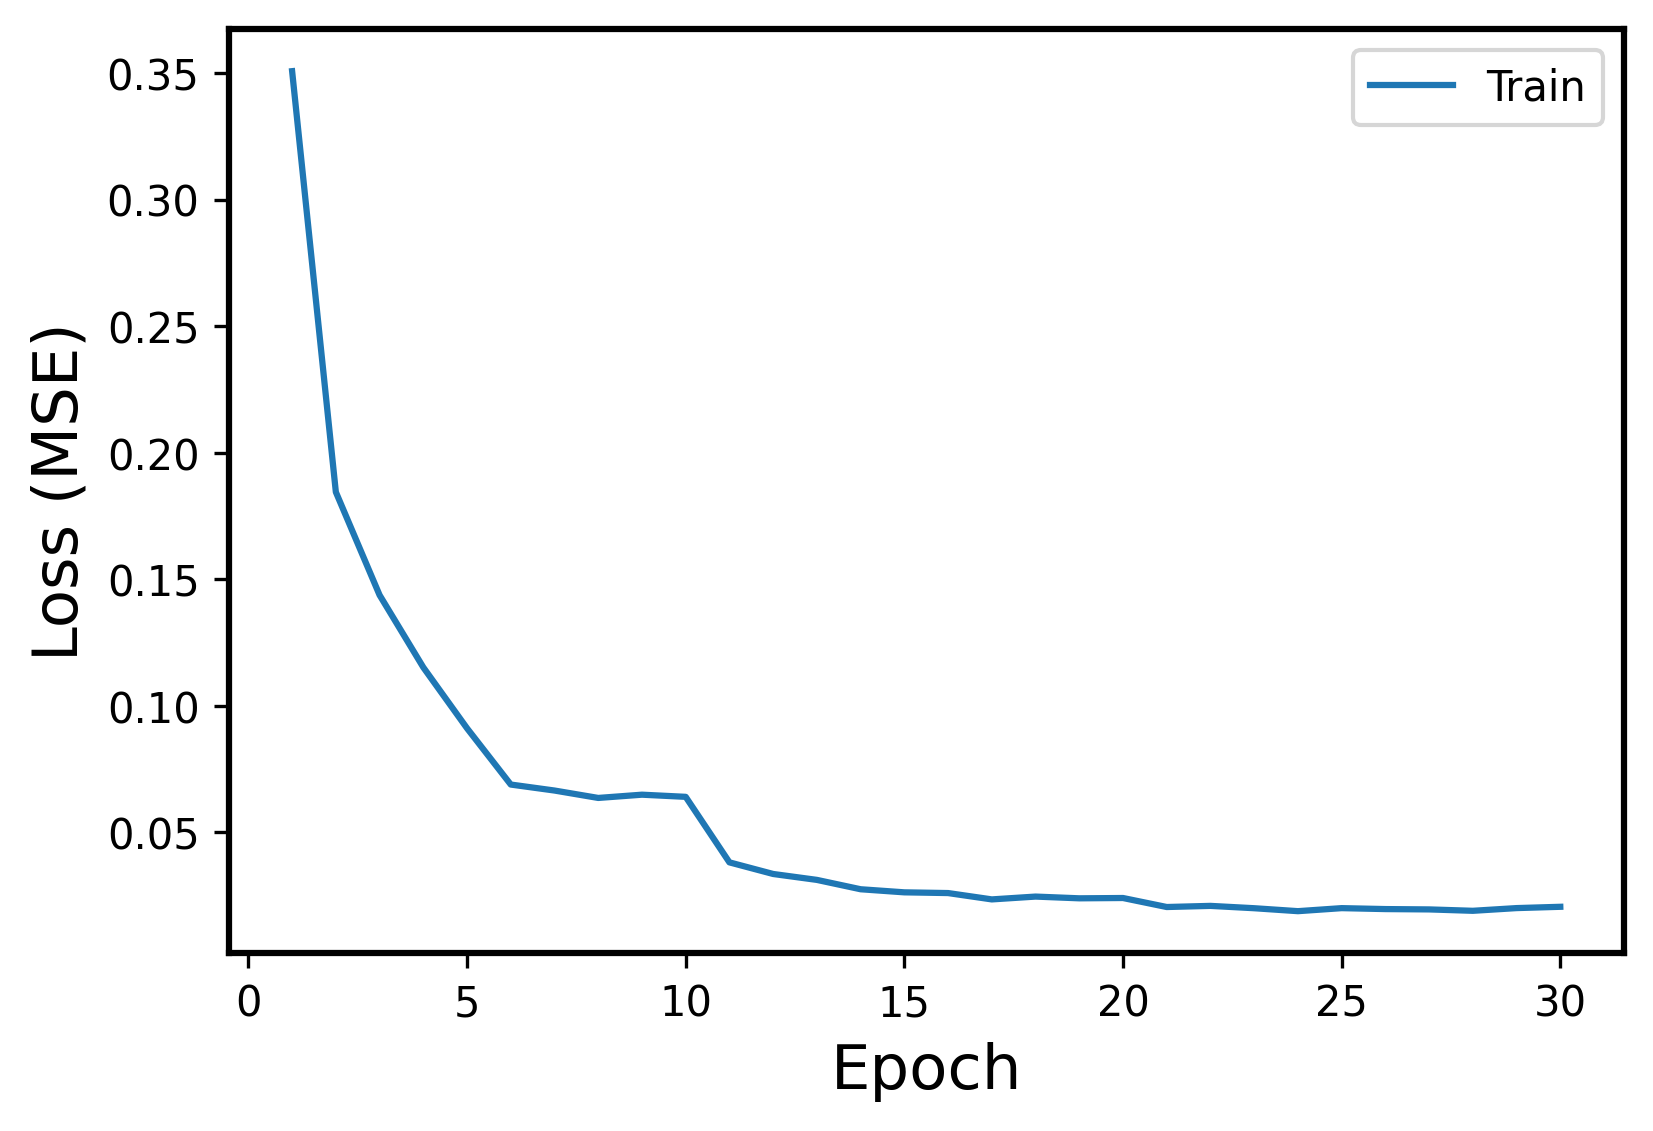

The file beside this chart, header and first rows:
Epoch, Events, Error
1, Train, 0.3507
2, Train, 0.1845
3, Train, 0.1438
4, Train, 0.1152
5, Train, 0.09114
6, Train, 0.06892
7, Train, 0.06655
8, Train, 0.06363
9, Train, 0.06491
10, Train, 0.06406
11, Train, 0.03818
12, Train, 0.03359
13, Train, 0.03126
14, Train, 0.02756
15, Train, 0.02634
16, Train, 0.02605
17, Train, 0.02355
18, Train, 0.02466
19, Train, 0.02398
20, Train, 0.0241
21, Train, 0.02054
22, Train, 0.02099
23, Train, 0.02006
24, Train, 0.0189
25, Train, 0.0201
26, Train, 0.01973
27, Train, 0.01959
28, Train, 0.01905
29, Train, 0.02011
30, Train, 0.02063
